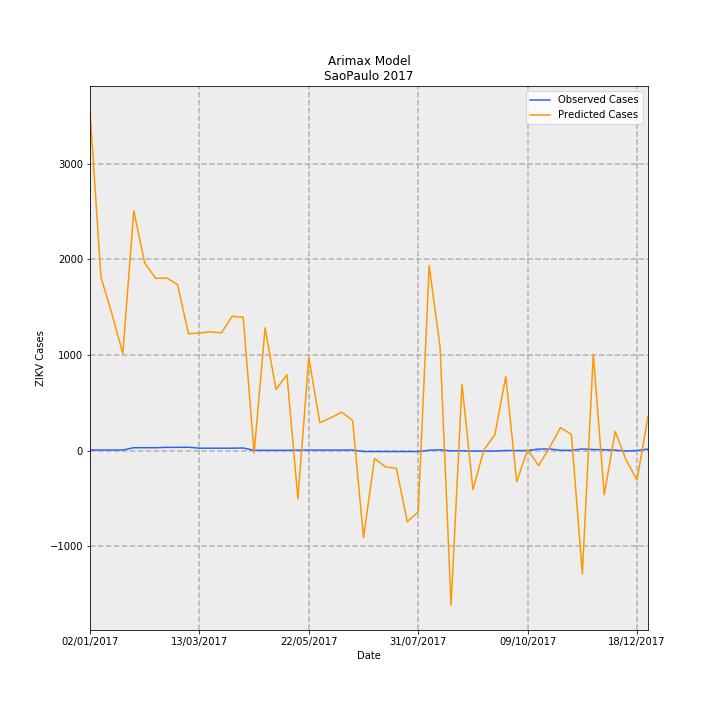

Values plotted in this chart, from the file beside it:
Date, predictions_incidence, observed_incidence, Predicted Cases, Observed Cases, error
02/01/2017, 7.868, 0.01331, 3548, 6.0, -3542
09/01/2017, 4.021, 0.01331, 1813, 6.0, -1807
16/01/2017, 3.172, 0.01331, 1430, 6.0, -1424
23/01/2017, 2.248, 0.01331, 1014, 6.0, -1008
30/01/2017, 5.557, 0.06653, 2506, 30.0, -2476
06/02/2017, 4.349, 0.06653, 1961, 30.0, -1931
13/02/2017, 3.992, 0.06653, 1800, 30.0, -1770
20/02/2017, 4.002, 0.0754, 1805, 34.0, -1771
27/02/2017, 3.846, 0.0754, 1734, 34.0, -1700
06/03/2017, 2.71, 0.07761, 1222, 35, -1187
13/03/2017, 2.725, 0.05544, 1229, 25.0, -1204
20/03/2017, 2.753, 0.05544, 1241, 25.0, -1216
27/03/2017, 2.727, 0.05544, 1230, 25.0, -1205
03/04/2017, 3.114, 0.05544, 1404, 25.0, -1379
10/04/2017, 3.091, 0.05987, 1394, 27.0, -1367
17/04/2017, -0.05912, 0.006653, -26.66, 3.0, 29.66
24/04/2017, 2.845, 0.006653, 1283, 3.0, -1280
01/05/2017, 1.415, 0.006653, 638, 3.0, -635
08/05/2017, 1.757, 0.006653, 792.3, 3.0, -789.3
15/05/2017, -1.113, 0.01109, -502.1, 5.0, 507.1
22/05/2017, 2.154, 0.01109, 971.5, 5.0, -966.5
29/05/2017, 0.6484, 0.01109, 292.4, 5.0, -287.4
05/06/2017, 0.7575, 0.01109, 341.6, 5.0, -336.6
12/06/2017, 0.8911, 0.01109, 401.9, 5.0, -396.9
19/06/2017, 0.7015, 0.01331, 316.4, 6.0, -310.4
26/06/2017, -2.018, -0.02218, -910.1, -10.0, 900.1
03/07/2017, -0.1857, -0.02218, -83.73, -10.0, 73.73
10/07/2017, -0.3772, -0.02218, -170.1, -10.0, 160.1
17/07/2017, -0.4124, -0.02218, -186, -10.0, 176
24/07/2017, -1.648, -0.02218, -743.3, -10.0, 733.3
31/07/2017, -1.42, -0.02218, -640.3, -10.0, 630.3
07/08/2017, 4.285, 0.00887, 1933, 4.0, -1929
14/08/2017, 2.389, 0.01774, 1077, 8.0, -1069
21/08/2017, -3.585, -0.006653, -1617, -3.0, 1614
28/08/2017, 1.537, -0.004435, 693, -2.0, -695
04/09/2017, -0.9058, -0.01109, -408.5, -5.0, 403.5
11/09/2017, 0.017, -0.01109, 7.666, -5.0, -12.67
18/09/2017, 0.3641, -0.01109, 164.2, -5.0, -169.2
25/09/2017, 1.718, 0.002218, 774.5, 1.0, -773.5
02/10/2017, -0.7224, 0.0, -325.8, 0.0, 325.8
09/10/2017, 0.02331, 0.0, 10.51, 0.0, -10.51
16/10/2017, -0.3485, 0.03548, -157.2, 16.0, 173.2
23/10/2017, 0.06633, 0.0377, 29.91, 17.0, -12.91
30/10/2017, 0.5335, 0.006653, 240.6, 3.0, -237.6
06/11/2017, 0.3729, 0.006653, 168.1, 3.0, -165.1
13/11/2017, -2.859, 0.0377, -1289, 17.0, 1306
20/11/2017, 2.234, 0.02439, 1007, 11.0, -996.4
27/11/2017, -1.024, 0.01996, -461.8, 9.0, 470.8
04/12/2017, 0.4441, 0.00887, 200.3, 4.0, -196.3
11/12/2017, -0.2206, -0.00887, -99.47, -4.0, 95.47
18/12/2017, -0.6823, 0.002218, -307.7, 1.0, 308.7
25/12/2017, 0.7948, 0.03326, 358.4, 15.0, -343.4
